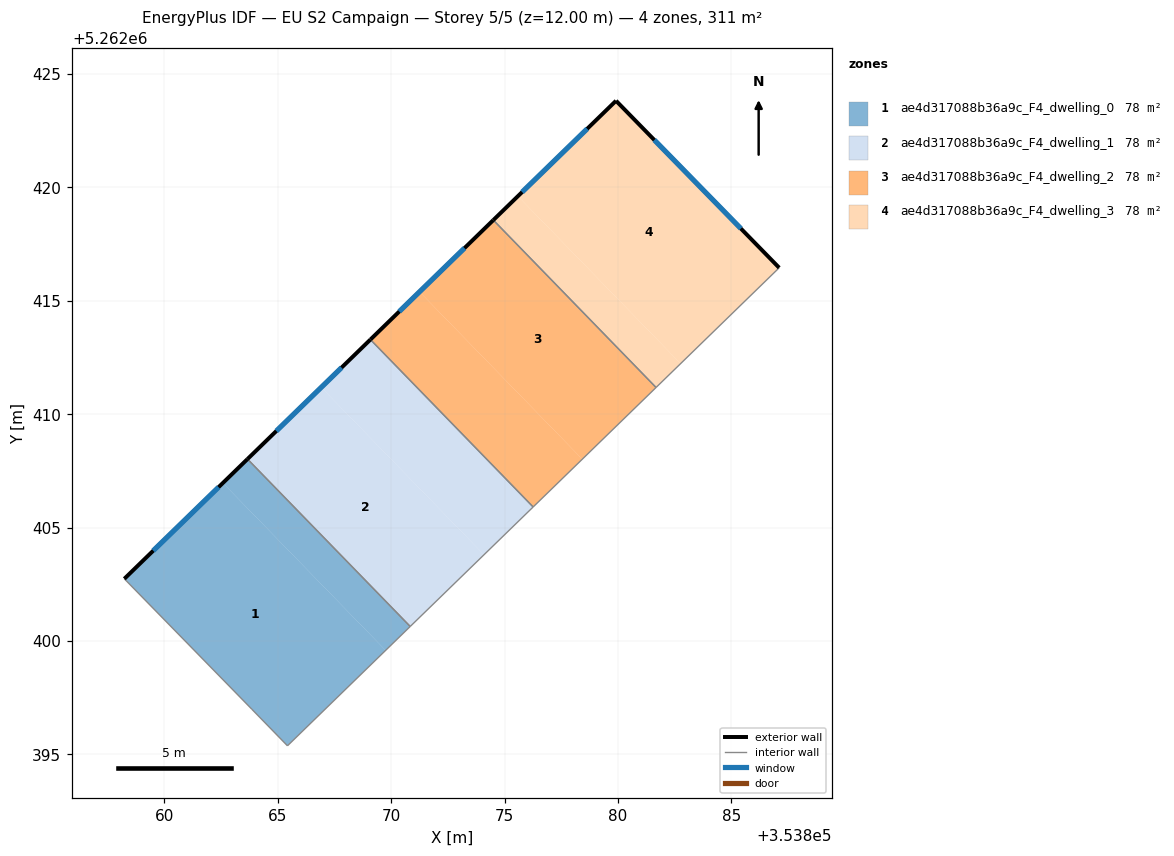
=== STOREY PLAN SPEC (per zone: floor XY polygon, exterior-wall plan segments, windows/doors) ===
zone 1: ae4d317088b36a9c_F4_dwelling_0  (77.8 m²)
  floor: (353862.58, 5262406.97) (353869.75, 5262399.59) (353865.42, 5262395.38) (353863.86, 5262396.99) (353858.23, 5262402.74)
  floor: (353863.66, 5262408.02) (353870.83, 5262400.64) (353869.75, 5262399.59) (353862.58, 5262406.97)
  exterior wall: (353863.66, 5262408.02) – (353858.23, 5262402.74)  [7.6 m]
    window: (353862.38, 5262406.78) – (353859.51, 5262403.98)  [6.4 m²]
  interior walls: 4
zone 2: ae4d317088b36a9c_F4_dwelling_1  (77.8 m²)
  floor: (353866.91, 5262411.18) (353874.09, 5262403.80) (353870.83, 5262400.64) (353863.66, 5262408.02)
  floor: (353869.08, 5262413.29) (353876.25, 5262405.91) (353874.09, 5262403.80) (353866.91, 5262411.18)
  exterior wall: (353869.08, 5262413.29) – (353863.66, 5262408.02)  [7.6 m]
    window: (353867.81, 5262412.05) – (353864.93, 5262409.26)  [6.4 m²]
  interior walls: 3
zone 3: ae4d317088b36a9c_F4_dwelling_2  (77.8 m²)
  floor: (353871.25, 5262415.40) (353878.42, 5262408.02) (353876.25, 5262405.91) (353869.08, 5262413.29)
  floor: (353874.50, 5262418.56) (353881.67, 5262411.18) (353878.42, 5262408.02) (353871.25, 5262415.40)
  exterior wall: (353874.50, 5262418.56) – (353869.08, 5262413.29)  [7.6 m]
    window: (353873.23, 5262417.32) – (353870.35, 5262414.53)  [6.4 m²]
  interior walls: 3
zone 4: ae4d317088b36a9c_F4_dwelling_3  (77.8 m²)
  floor: (353879.91, 5262423.82) (353887.10, 5262416.46) (353882.76, 5262412.23) (353875.58, 5262419.61)
  floor: (353875.58, 5262419.61) (353882.76, 5262412.23) (353881.67, 5262411.18) (353874.50, 5262418.56)
  exterior wall: (353879.91, 5262423.82) – (353874.50, 5262418.56)  [7.5 m]
    window: (353878.64, 5262422.58) – (353875.77, 5262419.80)  [6.4 m²]
  exterior wall: (353887.10, 5262416.46) – (353879.91, 5262423.82)  [10.3 m]
    window: (353885.41, 5262418.19) – (353881.60, 5262422.09)  [8.7 m²]
  interior walls: 2

=== DERIVED (storey summary) ===
Building: EU S2 Campaign
Storey: 5 of 5  (floor level z = 12.00 m)
Storey gross floor area: 311.2 m²
Zones on this storey: 4
  - ae4d317088b36a9c_F4_dwelling_0: floor 77.8 m²; exterior wall 7.6 m (22.7 m²); 1 window(s) 6.4 m²; WWR 28.1%
  - ae4d317088b36a9c_F4_dwelling_1: floor 77.8 m²; exterior wall 7.6 m (22.7 m²); 1 window(s) 6.4 m²; WWR 28.1%
  - ae4d317088b36a9c_F4_dwelling_2: floor 77.8 m²; exterior wall 7.6 m (22.7 m²); 1 window(s) 6.4 m²; WWR 28.1%
  - ae4d317088b36a9c_F4_dwelling_3: floor 77.8 m²; exterior wall 17.8 m (53.5 m²); 2 window(s) 15.1 m²; WWR 28.1%
Zone adjacency (shared interzone walls):
  - ae4d317088b36a9c_F4_dwelling_0 ↔ ae4d317088b36a9c_F4_dwelling_1
  - ae4d317088b36a9c_F4_dwelling_1 ↔ ae4d317088b36a9c_F4_dwelling_2
  - ae4d317088b36a9c_F4_dwelling_2 ↔ ae4d317088b36a9c_F4_dwelling_3